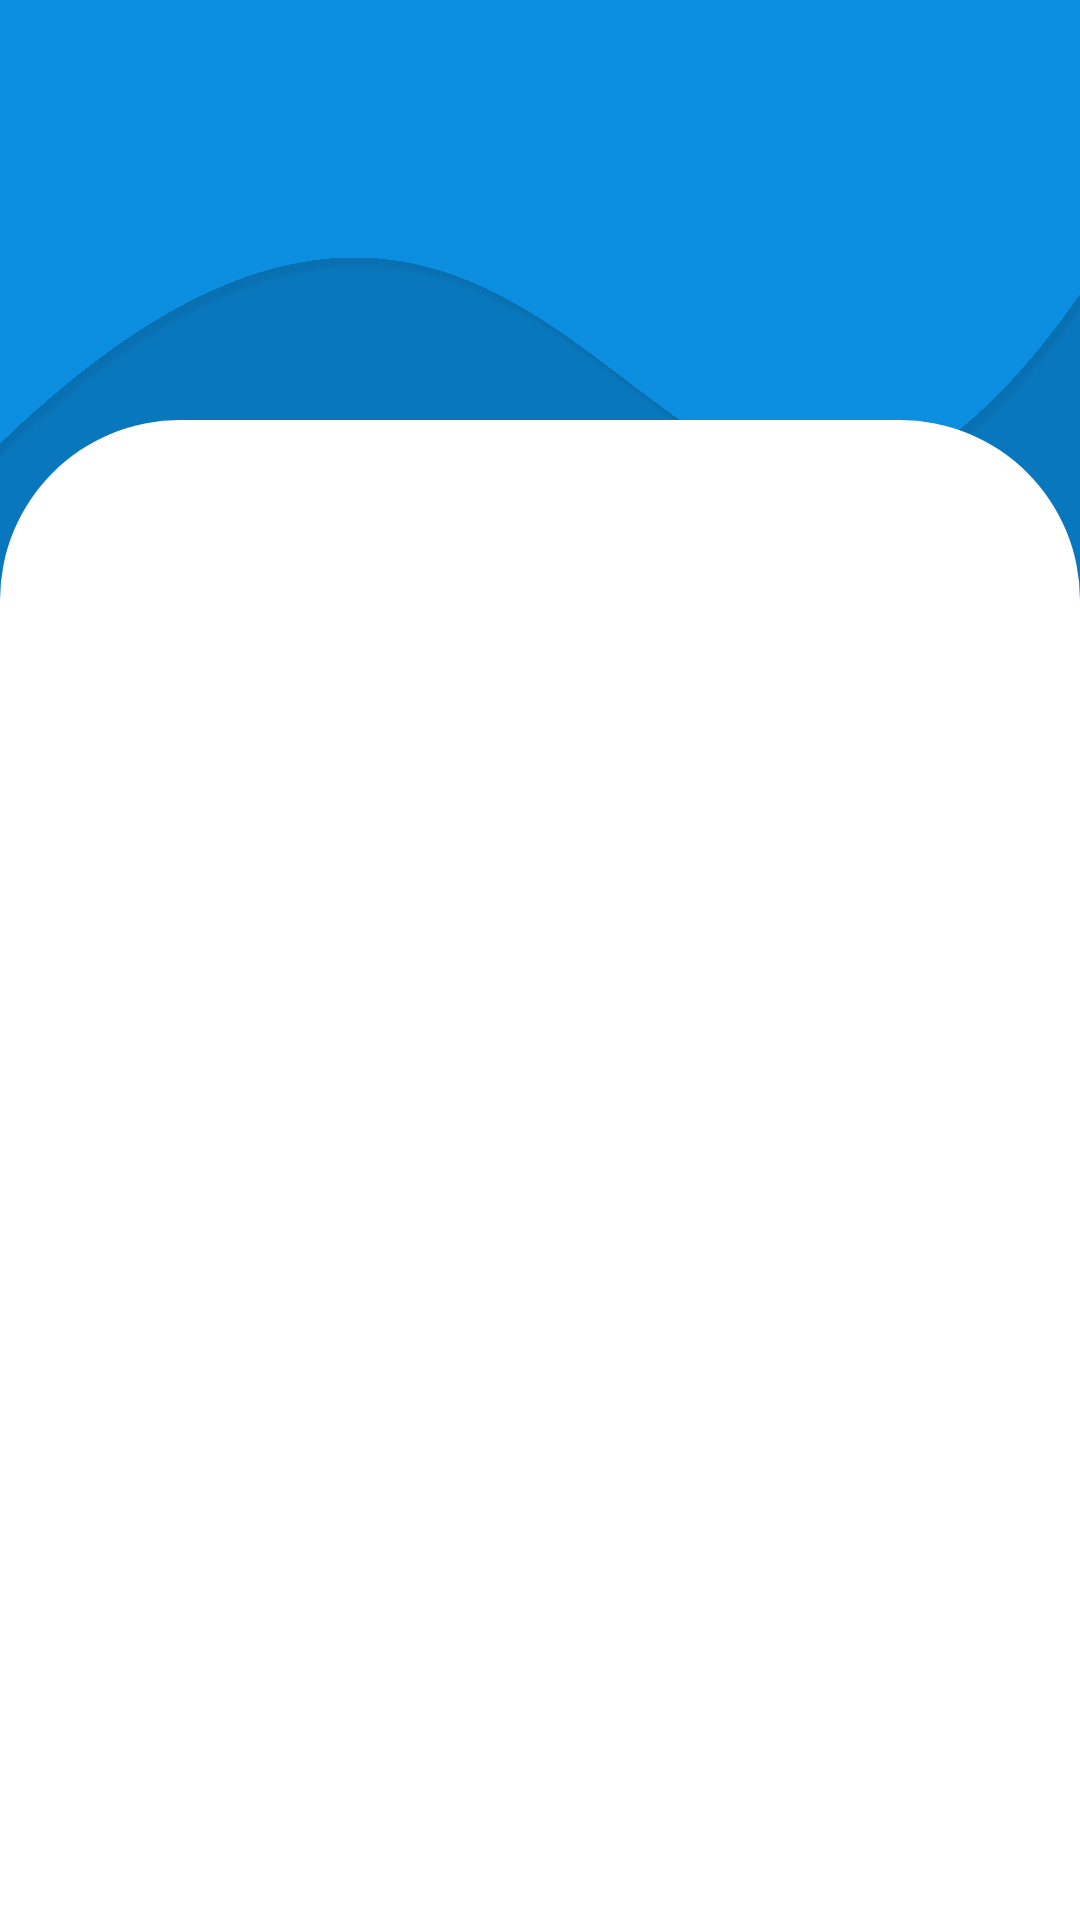

Here is an Android app screen rendered from its layout file. Give the layout XML and the strings, colors and styles it references.
<!-- AndroidManifest.xml: application theme Theme.GrucocinAmindApp -->
<!-- res/layout/activity_worker_list.xml -->
<?xml version="1.0" encoding="utf-8"?>
<androidx.constraintlayout.widget.ConstraintLayout xmlns:android="http://schemas.android.com/apk/res/android"
    xmlns:app="http://schemas.android.com/apk/res-auto"
    xmlns:tools="http://schemas.android.com/tools"
    android:layout_width="match_parent"
    android:layout_height="match_parent"
    tools:context=".WorkerList"
    android:background="@drawable/fondoapp">

    <LinearLayout
        android:id="@+id/linearLayout"
        android:layout_width="match_parent"
        android:layout_height="500dp"
        android:background="@drawable/rounded_shape"
        android:orientation="vertical"
        app:layout_constraintBottom_toBottomOf="parent"
        app:layout_constraintEnd_toEndOf="parent"
        app:layout_constraintHorizontal_bias="0.0"
        app:layout_constraintStart_toStartOf="parent"
        app:layout_constraintTop_toTopOf="parent"
        app:layout_constraintVertical_bias="1.0">

        <ListView
            android:id="@+id/lista"
            android:layout_width="409dp"
            android:layout_height="320dp"
          android:paddingLeft="30dp"
            android:layout_marginRight="30dp"
            android:layout_marginTop="100dp"
            android:layout_marginBottom="1dp" />

    </LinearLayout>

    <TextView
        android:id="@+id/textView7"
        android:layout_width="wrap_content"
        android:layout_height="wrap_content"
        android:layout_marginStart="50dp"
        android:layout_marginEnd="337dp"
        android:layout_marginBottom="30dp"
        android:fontFamily="@font/poppins_semibold"
        android:text="Lista de usuarios"
        android:textColor="#fff"
        android:textSize="18dp"
        app:layout_constraintBottom_toTopOf="@+id/linearLayout"
        app:layout_constraintEnd_toEndOf="parent"
        app:layout_constraintHorizontal_bias="0.08"
        app:layout_constraintStart_toStartOf="parent" />

    <TextView
        android:id="@+id/textView3"
        android:layout_width="101dp"
        android:layout_height="192dp"
        android:layout_marginStart="68dp"
        android:layout_marginTop="16dp"
        android:layout_marginBottom="131dp"
        android:text=":"
        android:textSize="96dp"
        app:layout_constraintBottom_toTopOf="@+id/textView7"
        app:layout_constraintEnd_toEndOf="parent"
        app:layout_constraintHorizontal_bias="1.0"
        app:layout_constraintStart_toStartOf="parent"
        app:layout_constraintTop_toTopOf="parent"
        app:layout_constraintVertical_bias="0.0"
        tools:ignore="MissingConstraints" />

</androidx.constraintlayout.widget.ConstraintLayout>
<!-- resources referenced by this layout -->
<resources>
  <!-- drawable fondoapp: jpg bitmap (drawable, 169817 bytes) -->
  <!-- drawable rounded_shape (drawable) -->
  <?xml version="1.0" encoding="utf-8"?>
  <layer-list xmlns:android="http://schemas.android.com/apk/res/android">
      <item>
          <shape android:shape="rectangle">
              <solid android:color="#fff" /> 
              <corners android:topLeftRadius="60dp" android:topRightRadius="60dp" /> 
          </shape>
      </item>
  </layer-list>
  <style name="Theme.GrucocinAmindApp" parent="Base.Theme.GrucocinAmindApp" />
  <style name="Base.Theme.GrucocinAmindApp" parent="Theme.Material3.DayNight.NoActionBar">
          
          
      </style>
</resources>
